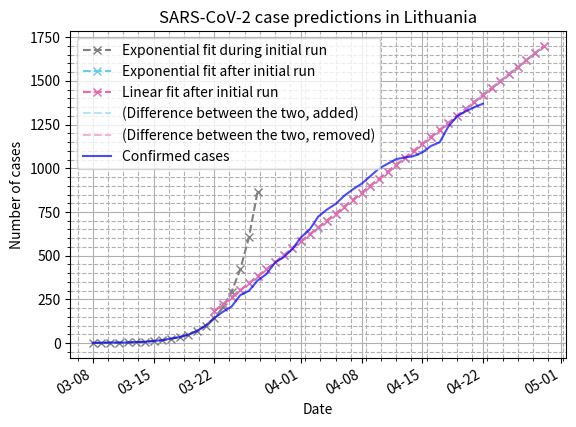

Write Python code to recreate this figure.
#!/usr/bin/env python

from datetime import date, timedelta
from matplotlib.pyplot import (
    plot,
    subplots,
    grid,
    figure,
    show,
    title,
    xlabel,
    ylabel,
    legend,
)
from numpy import array, arange, exp
from scipy.optimize import curve_fit

import matplotlib.dates as mdates

# NOTE: first case was detected on 2020-02-27/28: announced that night
START_DATE = date(2020, 3, 8)
# confirmed on day-end
CONFIRMED_CASES = [
    # initial stretch where an exponential function gives good fit:
    # Feb 28 to Mar 22; however, for now the first 9 days are omitted
    # so the graph isn't too stretched
    #1, 1, 1,
    #1, 1, 1, 1, 1, 1,
    1,
    2, 3, 3, 3, 6, 7, 12,
    # quarantine declared on Mar 16 (Mon, day that ended with 16 cases)
    16, 26, 34, 48, 69, 99, 143,
    # no longer exponential on Mar 23 (one week after quarantine start)
    179, 209, 274, 299, 358, 394, 460,
    491, 537, 605, 649, 724, 764, 796,
    # starting week of Apr 6 (Mon), data is no longer entered as "the
    # number of cases at day-end", but instead "the number of cases at
    # morning briefing"; this is the same data most other sources will
    # present, but they'll have it shifted a day back
    843, 880, 912, 955, 999, 1026, 1053,
    1062, 1070, 1091, 1128, 1149, 1239, 1298,
    1326, 1350, 1370,
]
LAST_PERFECT_EXP_DATAPOINT = 143
DAYS_TO_PREDICT = 7


def linear(x, a, b):
    return a * x + b

def exponential(x, a, b, c):
    return a * exp(b * x) + c

def fit(func, x, y, start_date=START_DATE, days_to_predict=DAYS_TO_PREDICT):
    popt, pcov = curve_fit(func, x, y, maxfev=10000)
    # "full": current (fitted) and future
    full_x = arange(len(y) + days_to_predict)
    full_x_as_dates = [start_date + timedelta(days=int(i)) for i in full_x]
    return popt, pcov, full_x, full_x_as_dates


#myFmt = mdates.DateFormatter('%d')
days = mdates.DayLocator()

# actual cases
cases = array(CONFIRMED_CASES)
x = arange(len(cases))
xdates = [START_DATE + timedelta(days=int(i)) for i in x]

# best-effort to fit an exponential function, using all data
all_popt, _, all_future_x, all_future_xdates = fit(exponential, x, cases)

# limited exponent fitting when it was still perfect:
# first, take a slice of all the cases...
len_perf_cases = CONFIRMED_CASES.index(LAST_PERFECT_EXP_DATAPOINT) + 1
perf_cases = array(CONFIRMED_CASES[:len_perf_cases])
perf_x = arange(len(perf_cases))
# ... then fit a curve to that
perf_popt, _, perf_future_x, perf_future_xdates = fit(
    exponential,
    perf_x,
    perf_cases,
    days_to_predict=5,
)
perf_future_ycases = exponential(perf_future_x, *perf_popt)

# linear fit after initial exponential run
linear_x_offset = len_perf_cases - 1
linear_start_date = START_DATE + timedelta(days=linear_x_offset)
linear_cases = array(CONFIRMED_CASES[linear_x_offset:])
linear_x = arange(len(linear_cases))
linear_popt, _, linear_future_x, linear_future_xdates = fit(
    linear,
    linear_x,
    linear_cases,
    start_date=linear_start_date,
)
linear_future_ycases = linear(linear_future_x, *linear_popt)

# exponential fit across same data
exp_popt, _, exp_future_x, exp_future_xdates = fit(
    exponential,
    linear_x,
    linear_cases,
    start_date=linear_start_date,
)
exp_future_ycases = exponential(exp_future_x, *exp_popt)

# exponential fit + difference between exponential and linear
diffe_future_xdates = exp_future_xdates
diffe_future_ycases = [2 * ex - li
                       for ex, li in zip(exp_future_ycases,
                                         linear_future_ycases)]

# linear fit - difference between exponential and linear
diffl_future_xdates = exp_future_xdates
diffl_future_ycases = [2 * li - ex
                       for ex, li in zip(exp_future_ycases,
                                         linear_future_ycases)]

# figure()
f, ax = subplots()
#ax.xaxis.set_major_locator(days)
ax.xaxis.set_major_formatter(mdates.DateFormatter('%m-%d'))
ax.format_xdata = mdates.DateFormatter('%m-%d')
ax.minorticks_on()

f.autofmt_xdate()

# plot fits first, so they get layered on the bottom
# plot(all_future_xdates, exponential(all_future_x, *all_popt),
#      'x--r', label="Exponential fit across all data")
plot(perf_future_xdates, perf_future_ycases,
     'x--', color='grey', label="Exponential fit during initial run")
plot(exp_future_xdates, exp_future_ycases,
     'x--', color='#66ccee', label="Exponential fit after initial run")
plot(linear_future_xdates, linear_future_ycases,
     'x--', color='#ee66aa', label="Linear fit after initial run")
# supplemental: neither raw data nor actual fits
last_n = DAYS_TO_PREDICT + 3
plot(diffe_future_xdates[-last_n:], diffe_future_ycases[-last_n:],
     '--', color='#66ccee', alpha=0.5,
     label="(Difference between the two, added)",
)
plot(diffl_future_xdates[-last_n:], diffl_future_ycases[-last_n:],
     '--', color='#ee66aa',
     alpha=0.5, label="(Difference between the two, removed)",
)
# plot actual data on top of everything, so it doesn't get "hidden"
plot(xdates, cases, '-b', alpha=0.7, label="Confirmed cases")

title("SARS-CoV-2 case predictions in Lithuania")
xlabel("Date")
ylabel("Number of cases")
legend()
grid(which='major')
grid(which='minor', linestyle='--')
show()
